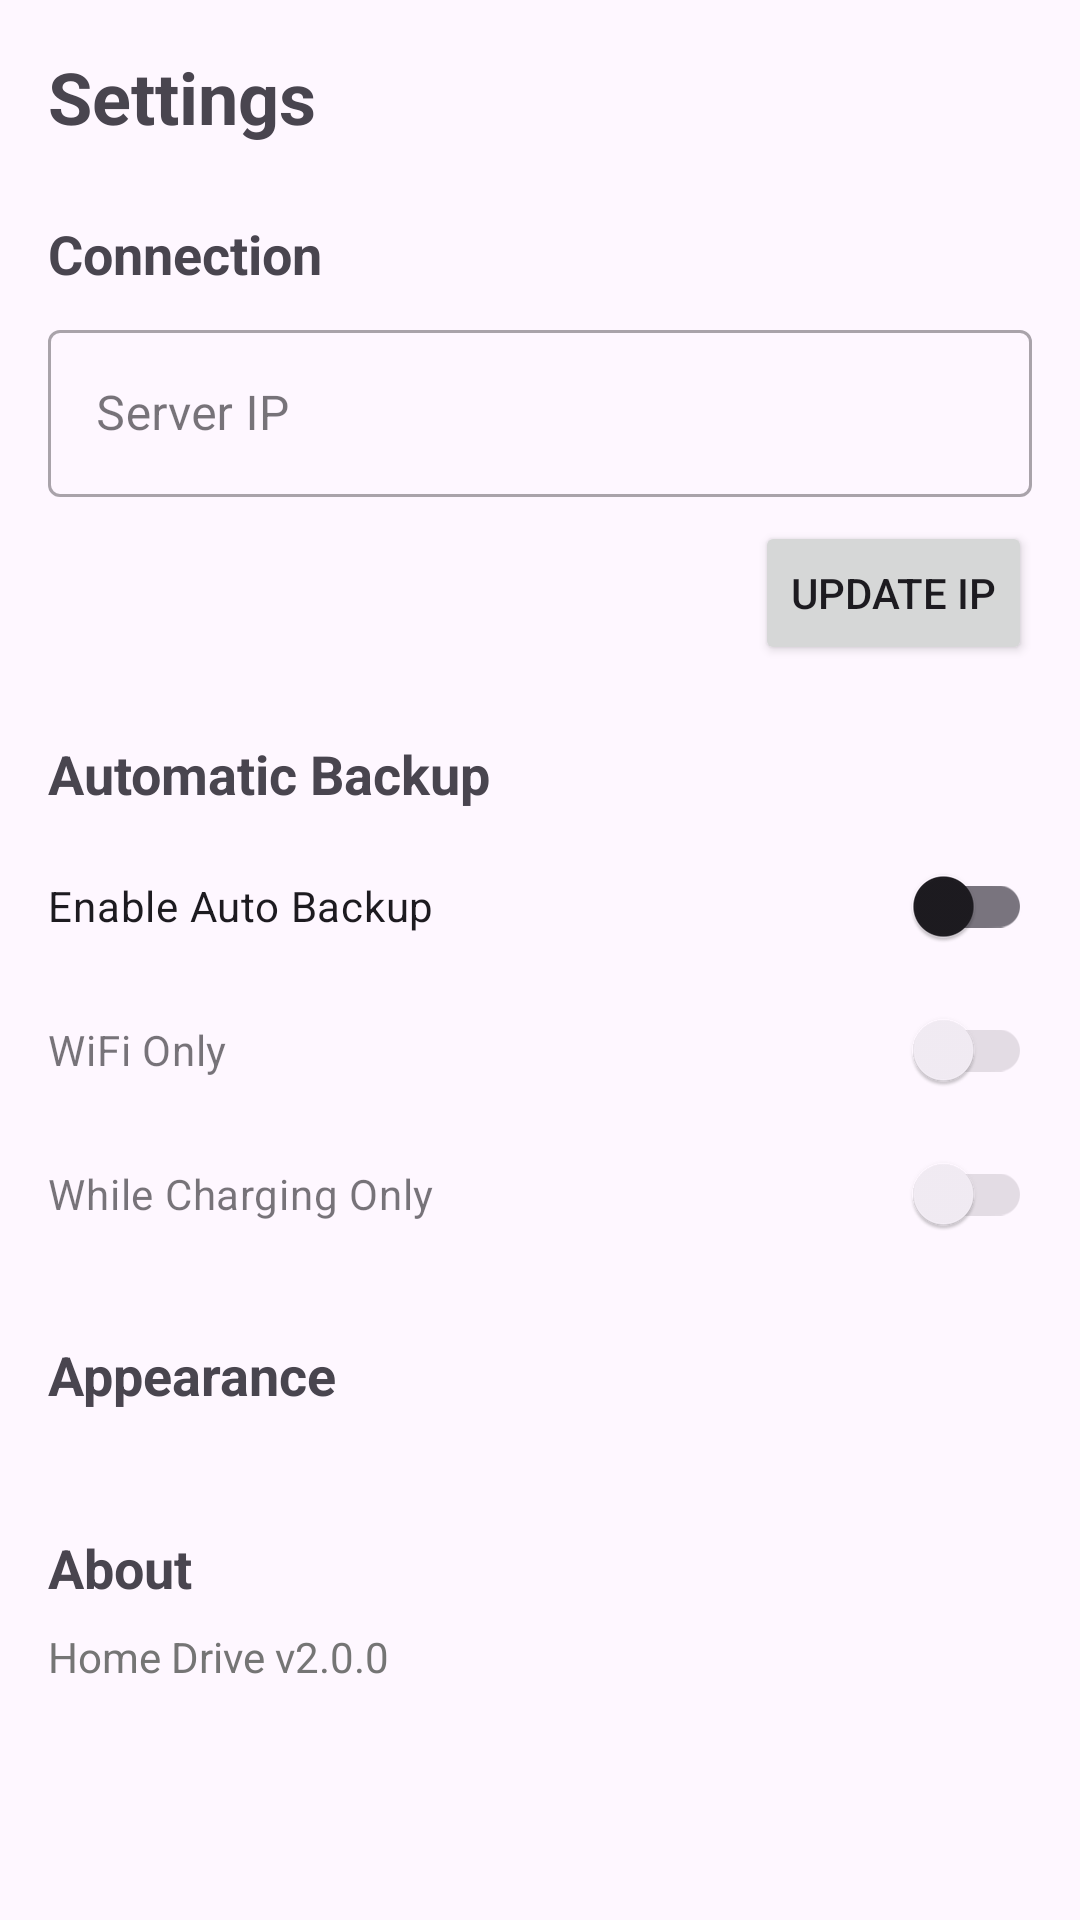

Layout XML and referenced resources for this Android screen:
<!-- AndroidManifest.xml: application theme Theme.HomeServer -->
<!-- res/layout/fragment_settings.xml -->
<?xml version="1.0" encoding="utf-8"?>
<androidx.core.widget.NestedScrollView xmlns:android="http://schemas.android.com/apk/res/android"
    xmlns:app="http://schemas.android.com/apk/res-auto"
    android:layout_width="match_parent"
    android:layout_height="match_parent">

    <androidx.constraintlayout.widget.ConstraintLayout
        android:layout_width="match_parent"
        android:layout_height="wrap_content"
        android:padding="16dp">

        <TextView
            android:id="@+id/settingsTitle"
            android:layout_width="wrap_content"
            android:layout_height="wrap_content"
            android:text="Settings"
            android:textSize="24sp"
            android:textStyle="bold"
            app:layout_constraintTop_toTopOf="parent"
            app:layout_constraintStart_toStartOf="parent" />

        
        <TextView
            android:id="@+id/connectionLabel"
            android:layout_width="wrap_content"
            android:layout_height="wrap_content"
            android:layout_marginTop="24dp"
            android:text="Connection"
            android:textSize="18sp"
            android:textStyle="bold"
            app:layout_constraintTop_toBottomOf="@id/settingsTitle"
            app:layout_constraintStart_toStartOf="parent" />

        <com.google.android.material.textfield.TextInputLayout
            android:id="@+id/ipInputLayout"
            style="@style/Widget.MaterialComponents.TextInputLayout.OutlinedBox"
            android:layout_width="match_parent"
            android:layout_height="wrap_content"
            android:layout_marginTop="8dp"
            android:hint="Server IP"
            app:layout_constraintTop_toBottomOf="@id/connectionLabel">

            <com.google.android.material.textfield.TextInputEditText
                android:id="@+id/ipInput"
                android:layout_width="match_parent"
                android:layout_height="wrap_content"
                android:inputType="textUri" />
        </com.google.android.material.textfield.TextInputLayout>

        <Button
            android:id="@+id/saveIpButton"
            android:layout_width="wrap_content"
            android:layout_height="wrap_content"
            android:layout_marginTop="8dp"
            android:text="Update IP"
            app:layout_constraintTop_toBottomOf="@id/ipInputLayout"
            app:layout_constraintEnd_toEndOf="parent" />

        
        <com.google.android.material.card.MaterialCardView
            android:id="@+id/serverInfoCard"
            android:layout_width="match_parent"
            android:layout_height="wrap_content"
            android:layout_marginTop="16dp"
            app:cardCornerRadius="8dp"
            app:cardElevation="0dp"
            app:strokeWidth="1dp"
            app:strokeColor="?attr/colorOutlineVariant"
            android:visibility="gone"
            app:layout_constraintTop_toBottomOf="@id/saveIpButton">

            <LinearLayout
                android:layout_width="match_parent"
                android:layout_height="wrap_content"
                android:orientation="vertical"
                android:padding="12dp">

                <TextView
                    android:id="@+id/serverNameText"
                    android:layout_width="wrap_content"
                    android:layout_height="wrap_content"
                    android:text="Server: -"
                    android:textStyle="bold" />

                <TextView
                    android:id="@+id/serverVersionText"
                    android:layout_width="wrap_content"
                    android:layout_height="wrap_content"
                    android:layout_marginTop="4dp"
                    android:text="Backend Version: -"
                    android:textSize="12sp" />

                <TextView
                    android:id="@+id/serverIdText"
                    android:layout_width="wrap_content"
                    android:layout_height="wrap_content"
                    android:layout_marginTop="2dp"
                    android:text="ID: -"
                    android:textSize="10sp"
                    android:textColor="#757575" />

                <TextView
                    android:id="@+id/serverMismatchWarning"
                    android:layout_width="wrap_content"
                    android:layout_height="wrap_content"
                    android:layout_marginTop="8dp"
                    android:text="⚠️ Server ID mismatch! Please re-verify."
                    android:textColor="?attr/colorError"
                    android:textSize="12sp"
                    android:textStyle="bold"
                    android:visibility="gone" />
            </LinearLayout>
        </com.google.android.material.card.MaterialCardView>

        
        <TextView
            android:id="@+id/backupLabel"
            android:layout_width="wrap_content"
            android:layout_height="wrap_content"
            android:layout_marginTop="24dp"
            android:text="Automatic Backup"
            android:textSize="18sp"
            android:textStyle="bold"
            app:layout_constraintTop_toBottomOf="@id/serverInfoCard"
            app:layout_constraintStart_toStartOf="parent" />

        <com.google.android.material.switchmaterial.SwitchMaterial
            android:id="@+id/switchAutoBackup"
            android:layout_width="match_parent"
            android:layout_height="wrap_content"
            android:layout_marginTop="8dp"
            android:text="Enable Auto Backup"
            app:layout_constraintTop_toBottomOf="@id/backupLabel" />

        <com.google.android.material.switchmaterial.SwitchMaterial
            android:id="@+id/switchWifiOnly"
            android:layout_width="match_parent"
            android:layout_height="wrap_content"
            android:text="WiFi Only"
            android:enabled="false"
            app:layout_constraintTop_toBottomOf="@id/switchAutoBackup" />

        <com.google.android.material.switchmaterial.SwitchMaterial
            android:id="@+id/switchChargingOnly"
            android:layout_width="match_parent"
            android:layout_height="wrap_content"
            android:text="While Charging Only"
            android:enabled="false"
            app:layout_constraintTop_toBottomOf="@id/switchWifiOnly" />

        
        <TextView
            android:id="@+id/themeLabel"
            android:layout_width="wrap_content"
            android:layout_height="wrap_content"
            android:layout_marginTop="24dp"
            android:text="Appearance"
            android:textSize="18sp"
            android:textStyle="bold"
            app:layout_constraintTop_toBottomOf="@id/switchChargingOnly"
            app:layout_constraintStart_toStartOf="parent" />

        <com.google.android.material.button.MaterialButtonToggleGroup
            android:id="@+id/themeToggleGroup"
            android:layout_width="wrap_content"
            android:layout_height="wrap_content"
            android:layout_marginTop="8dp"
            app:singleSelection="true"
            app:selectionRequired="true"
            app:layout_constraintTop_toBottomOf="@id/themeLabel"
            app:layout_constraintStart_toStartOf="parent">

            <Button
                android:id="@+id/buttonLight"
                style="?attr/materialButtonOutlinedStyle"
                android:layout_width="wrap_content"
                android:layout_height="wrap_content"
                android:text="Light" />

            <Button
                android:id="@+id/buttonDark"
                style="?attr/materialButtonOutlinedStyle"
                android:layout_width="wrap_content"
                android:layout_height="wrap_content"
                android:text="Dark" />

            <Button
                android:id="@+id/buttonSystem"
                style="?attr/materialButtonOutlinedStyle"
                android:layout_width="wrap_content"
                android:layout_height="wrap_content"
                android:text="System" />

        </com.google.android.material.button.MaterialButtonToggleGroup>

        
        <TextView
            android:id="@+id/aboutLabel"
            android:layout_width="wrap_content"
            android:layout_height="wrap_content"
            android:layout_marginTop="32dp"
            android:text="About"
            android:textSize="18sp"
            android:textStyle="bold"
            app:layout_constraintTop_toBottomOf="@id/themeToggleGroup"
            app:layout_constraintStart_toStartOf="parent" />

        <TextView
            android:id="@+id/versionText"
            android:layout_width="wrap_content"
            android:layout_height="wrap_content"
            android:layout_marginTop="8dp"
            android:text="Home Drive v2.0.0"
            android:textColor="#757575"
            app:layout_constraintTop_toBottomOf="@id/aboutLabel"
            app:layout_constraintStart_toStartOf="parent" />

    </androidx.constraintlayout.widget.ConstraintLayout>
</androidx.core.widget.NestedScrollView>
<!-- resources referenced by this layout -->
<resources>
  <style name="Theme.HomeServer" parent="Base.Theme.HomeServer" />
  <style name="Base.Theme.HomeServer" parent="Theme.Material3.DayNight.NoActionBar">
          <item name="colorPrimary">@color/md_theme_light_primary</item>
          <item name="colorOnPrimary">@color/md_theme_light_onPrimary</item>
          <item name="colorPrimaryContainer">@color/md_theme_light_primaryContainer</item>
          <item name="colorOnPrimaryContainer">@color/md_theme_light_onPrimaryContainer</item>
  
          <item name="android:windowBackground">@color/md_theme_light_surface</item>
          <item name="android:statusBarColor">?attr/colorPrimaryContainer</item>
          <item name="android:windowLightStatusBar">true</item>
      </style>
  <color name="md_theme_light_primary">#6750A4</color>
  <color name="md_theme_light_onPrimary">#FFFFFF</color>
  <color name="md_theme_light_primaryContainer">#EADDFF</color>
  <color name="md_theme_light_onPrimaryContainer">#21005D</color>
  <color name="md_theme_light_surface">#FEF7FF</color>
</resources>
